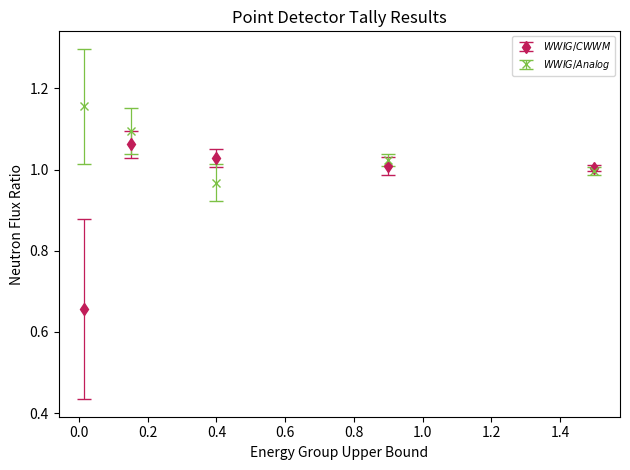

Here is the Python script that generated this plot:
import numpy as np
import matplotlib.pyplot as plt
from numpy.core.defchararray import array


def calc_sigmas(means, errors, num):
    sigma_upper = means + (means * errors) * num
    sigma_lower = means - (means * errors) * num

    return sigma_upper, sigma_lower


def calc_ratios(m1, e1, m2, e2):
    # m1 = experiment
    # m2 = accepted

    ratios = m1 / m2
    s1 = m1 * e1
    s2 = m2 * e2
    sigma_ratio = np.sqrt((s1 / m2)**2 + (m1 * s2 / (m2 * m2))**2)

    return ratios, sigma_ratio


# colors
colors = {'wwig': '#C11D59', 'analog': '#7CC145',
          'cwwm': '#247F03', 'reference': '#24E2A5'}
markers = {'wwig': 'd', 'cwwm': 'o',
           'analog': 'x', 'reference': 'X'}
cs = 5  # capsize
dpi = 300

# data
energy = np.array([1.5e-2, 1.5e-1, 4e-1, 9e-1, 1.5])
anlg_res = np.array([4.19235E-06, 2.27496E-05, 3.90809E-05, 6.81679E-05, 8.01488E-05])
anlg_err = np.array([0.1128, 0.0489, 0.0460, 0.0126, 0.0090])
cwwm_res = np.array([7.38633E-06, 2.34374E-05, 3.67348E-05, 6.90740E-05, 7.95049E-05])
cwwm_err = np.array([0.3354, 0.0264, 0.0188, 0.0213,0.0051])
wwig_res = np.array([4.84762E-06, 2.48953E-05, 3.78083E-05, 6.97355E-05, 7.98754E-05])
wwig_err = np.array([0.0471, 0.0180, 0.0104, 0.0065, 0.0050])
#refr_res = np.array([4.37739E-06, 2.40461E-05, 3.88683E-05, 6.94041E-05, 7.95136E-05])
#refr_err = np.array([0.0438, 0.0248, 0.0231, 0.0078, 0.0023])

wwig_cwwm_ratio, wwig_cwwm_sigma = calc_ratios(
    wwig_res, wwig_err, cwwm_res, cwwm_err)
wwig_anlg_ratio, wwig_anlg_sigma = calc_ratios(
    wwig_res, wwig_err, anlg_res, anlg_err)

# plot wwig/cwwm
plt.errorbar(energy, wwig_cwwm_ratio, yerr=wwig_cwwm_sigma, label='$WWIG/CWWM$',
             ls='', marker=markers['wwig'], lw=.9,
             color=colors['wwig'], capsize=cs)
plt.errorbar(energy, wwig_anlg_ratio, yerr=wwig_anlg_sigma, label='$WWIG/Analog$',
             ls='', marker=markers['analog'], lw=.9,
             color=colors['analog'], capsize=cs)

plt.xlabel('Energy Group Upper Bound')
plt.ylabel('Neutron Flux Ratio')
plt.title('Point Detector Tally Results')
#plt.legend(bbox_to_anchor=(0.5, -.21),
#           loc='lower center', ncol=6, fontsize='x-small')
plt.legend(loc='best', fontsize='x-small')
plt.tight_layout()
plt.savefig('verif_tally_results.png', dpi=dpi)


wwig_total = {'res': 2.17162E-04, 'err': 0.0038}
cwwm_total = {'res': 2.16137E-04, 'err': 0.0140}
anlg_total = {'res': 2.14340E-04, 'err': 0.0112}

wwig_cwwm_total_ratio, wwig_cwwm_total_sigma = calc_ratios(
    wwig_total['res'], wwig_total['err'], cwwm_total['res'], cwwm_total['err'])
wwig_anlg_total_ratio, wwig_anlg_total_sigma = calc_ratios(
    wwig_total['res'], wwig_total['err'], anlg_total['res'], anlg_total['err'])

print(wwig_cwwm_total_ratio, wwig_cwwm_total_sigma)
print(wwig_anlg_total_ratio, wwig_anlg_total_sigma)

plt.show()
